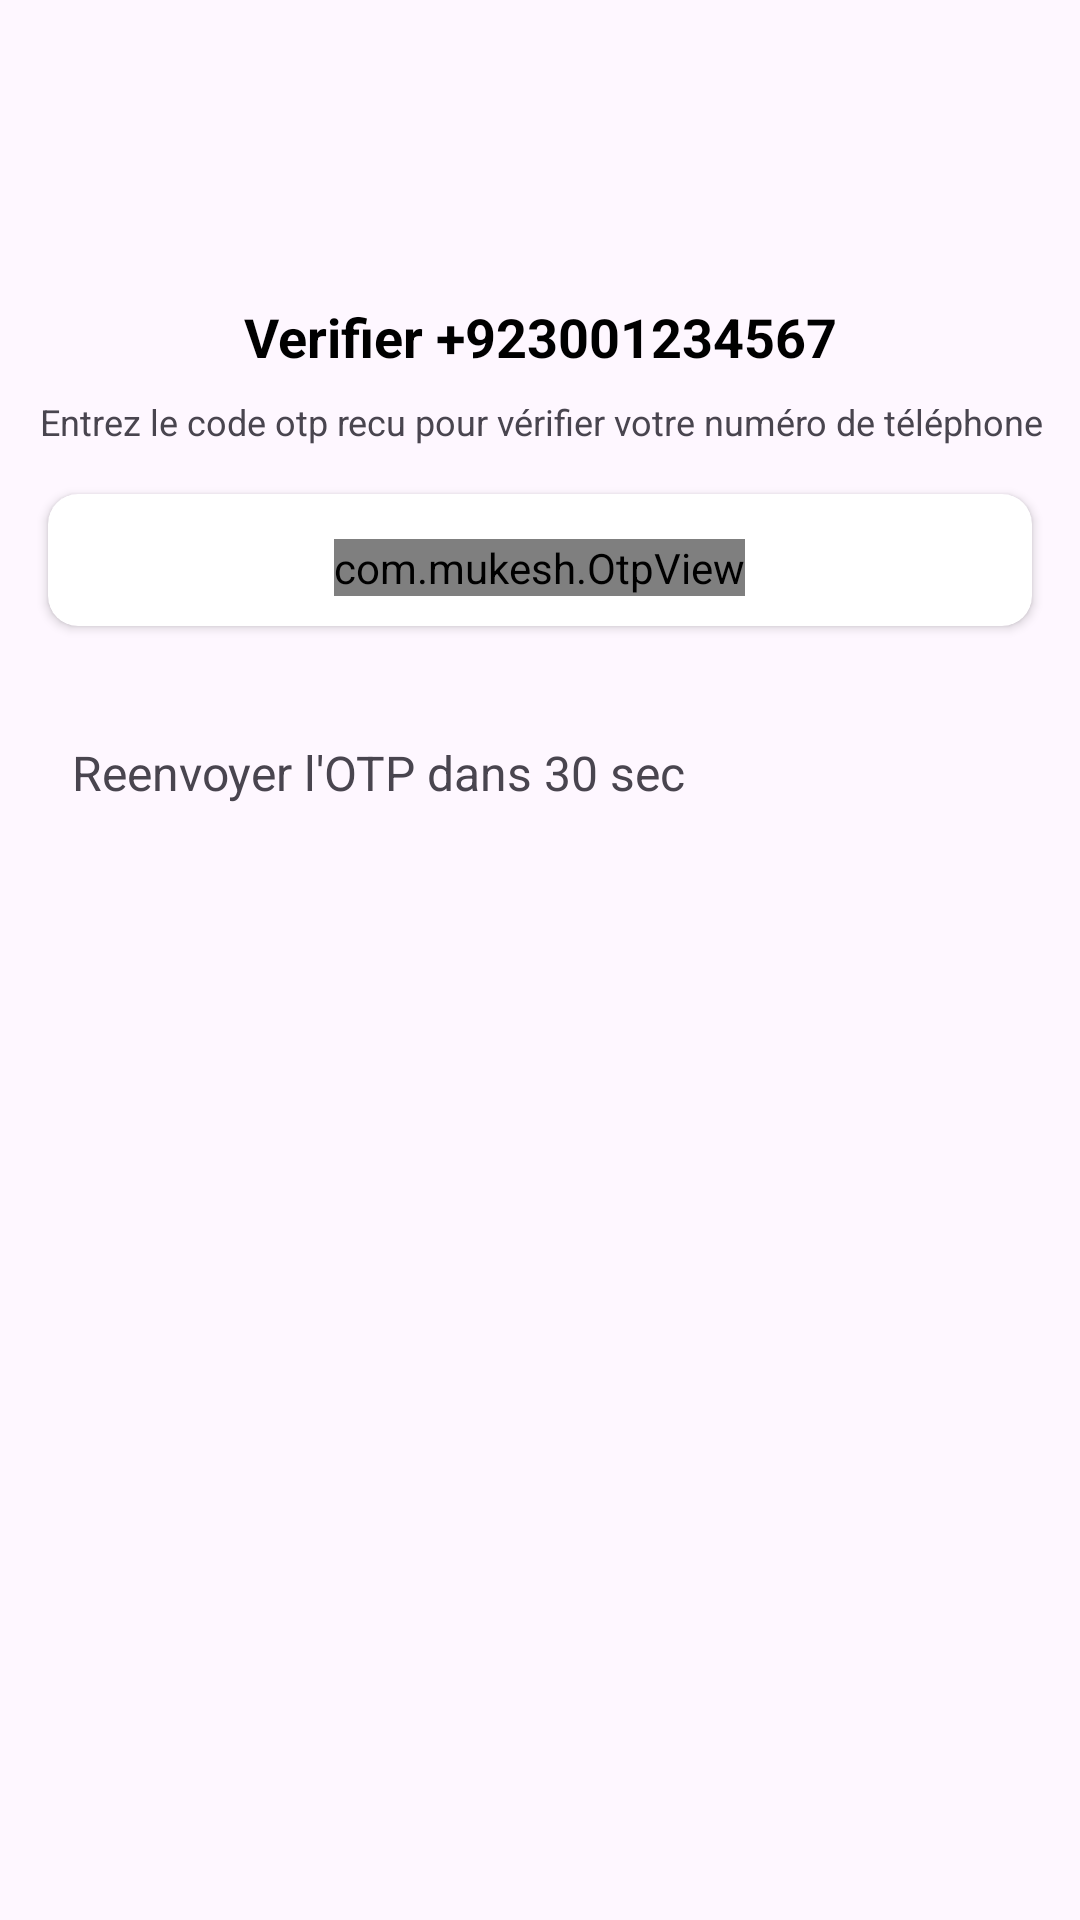

Produce the Android XML layout that renders to this screen, including the resource entries it uses.
<!-- AndroidManifest.xml: application theme Theme.BinksSound -->
<!-- res/layout/activity_verification.xml -->
<?xml version="1.0" encoding="utf-8"?>
<androidx.constraintlayout.widget.ConstraintLayout xmlns:android="http://schemas.android.com/apk/res/android"
    xmlns:app="http://schemas.android.com/apk/res-auto"
    xmlns:tools="http://schemas.android.com/tools"
    android:layout_width="match_parent"
    android:layout_height="match_parent"
    tools:context=".Identifiant.Verification">

    <TextView
        android:id="@+id/phoneLbl"
        android:layout_width="wrap_content"
        android:layout_height="wrap_content"
        android:text="Verifier +923001234567"
        android:textColor="@color/black"
        android:textSize="18sp"
        android:textStyle="bold"
        android:layout_marginTop="100dp"
        app:layout_constraintEnd_toEndOf="parent"
        app:layout_constraintStart_toStartOf="parent"
        app:layout_constraintTop_toTopOf="parent" />

    <TextView
        android:id="@+id/textView4"
        android:layout_width="wrap_content"
        android:layout_height="wrap_content"
        android:layout_marginTop="8dp"
        android:gravity="center"
        android:text="Entrez le code otp recu pour vérifier votre numéro de téléphone"
        android:textSize="12sp"
        app:layout_constraintEnd_toEndOf="@+id/phoneLbl"
        app:layout_constraintStart_toStartOf="@+id/phoneLbl"
        app:layout_constraintTop_toBottomOf="@+id/phoneLbl" />

    <androidx.cardview.widget.CardView
        android:id="@+id/cardView"
        android:layout_width="match_parent"
        android:layout_height="wrap_content"
        android:layout_marginStart="16dp"
        android:layout_marginTop="16dp"
        android:layout_marginEnd="16dp"
        app:cardCornerRadius="10dp"
        app:layout_constraintEnd_toEndOf="parent"
        app:layout_constraintStart_toStartOf="parent"
        app:layout_constraintTop_toBottomOf="@+id/textView4">

        <LinearLayout
            android:layout_width="match_parent"
            android:layout_height="match_parent"
            android:layout_margin="10dp"
            android:orientation="vertical">

            <com.mukesh.OtpView
                android:id="@+id/otp_view"
                android:layout_width="wrap_content"
                android:layout_height="wrap_content"
                android:layout_gravity="center"
                android:layout_marginTop="5dp"
                android:focusableInTouchMode="true"
                android:inputType="number"
                android:itemBackground="@color/inactive"
                app:OtpItemCount="6"
                app:OtpLineColor="@color/blu"
                app:OtpViewType="line" />

            <Button
                android:id="@+id/continueBtn"
                android:layout_width="match_parent"
                android:layout_height="wrap_content"
                android:layout_marginTop="10dp"
                android:backgroundTint="#4CAF50"
                android:text="Continuer"
                android:visibility="gone" />


        </LinearLayout>
    </androidx.cardview.widget.CardView>

    <TextView
        android:id="@+id/resend_otp_textview"
        android:layout_width="match_parent"
        android:layout_height="wrap_content"
        android:layout_marginStart="16dp"
        android:text="Reenvoyer l'OTP dans 30 sec"
        android:layout_marginTop="30dp"
        android:padding="8dp"
        android:textSize="16sp"
        app:layout_constraintEnd_toEndOf="parent"
        app:layout_constraintStart_toStartOf="parent"
        app:layout_constraintTop_toBottomOf="@+id/cardView" />

</androidx.constraintlayout.widget.ConstraintLayout>
<!-- resources referenced by this layout -->
<resources>
  <color name="black">#FF000000</color>
  <color name="blu">#039BE5</color>
  <color name="inactive">#C4C4C4</color>
  <style name="Theme.BinksSound" parent="Base.Theme.BinksSound" />
  <style name="Base.Theme.BinksSound" parent="Theme.Material3.DayNight.NoActionBar">
          
          
      </style>
</resources>
